Dataset: Dataset (GitHub, MaulaIlma/Indonesian-Batik-Recognition-Using-GLCM-and-CDH-Methods). Classes: Bandung, Bogor, Ciamis, Cimahi, Cirebon, Garut, Indramayu, Kabupaten Bandung, Kabupaten Cirebon, Kabupaten Tasikmalaya, Kuningan, Majalengka, Sumedang, Tasikmalaya.

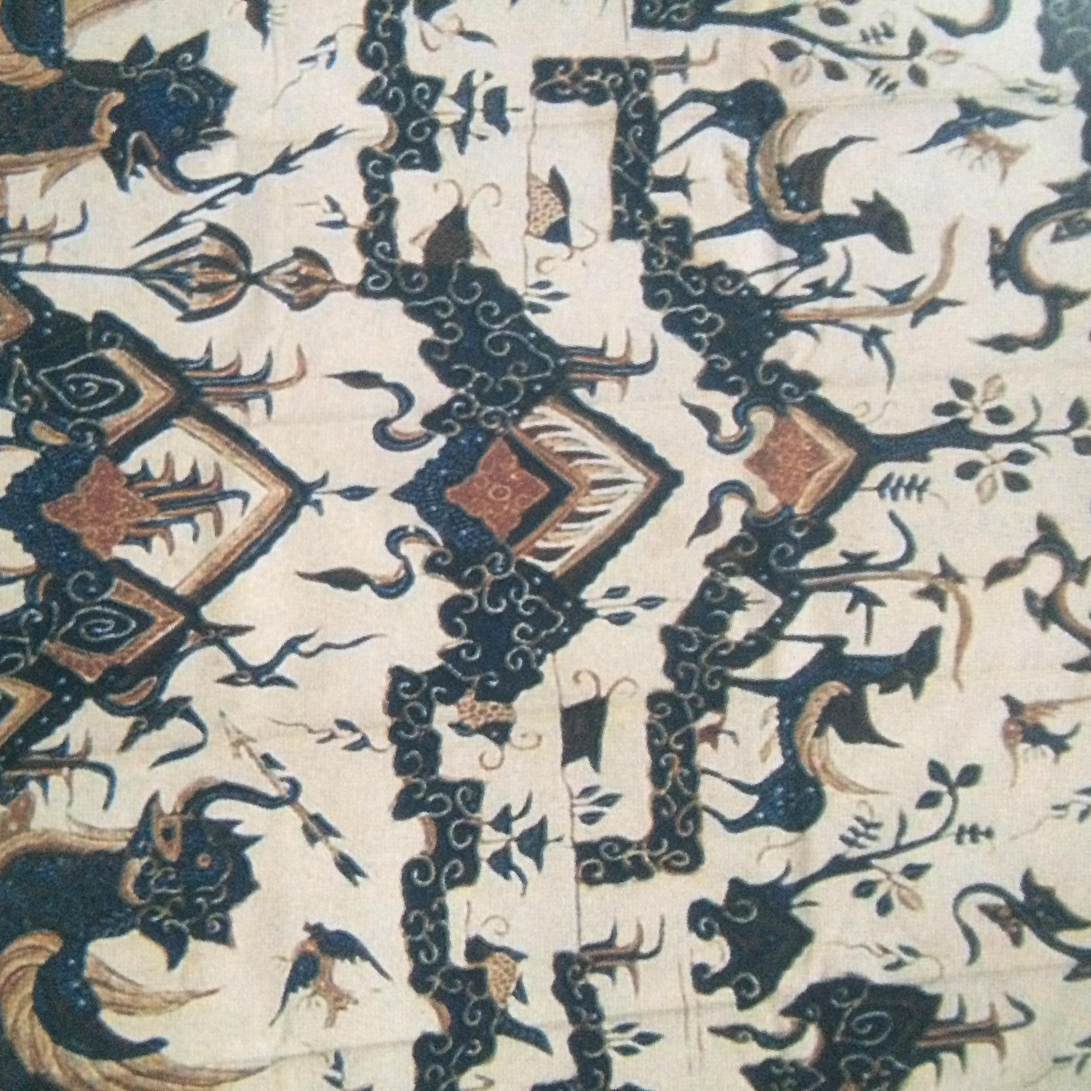
Label: Cirebon

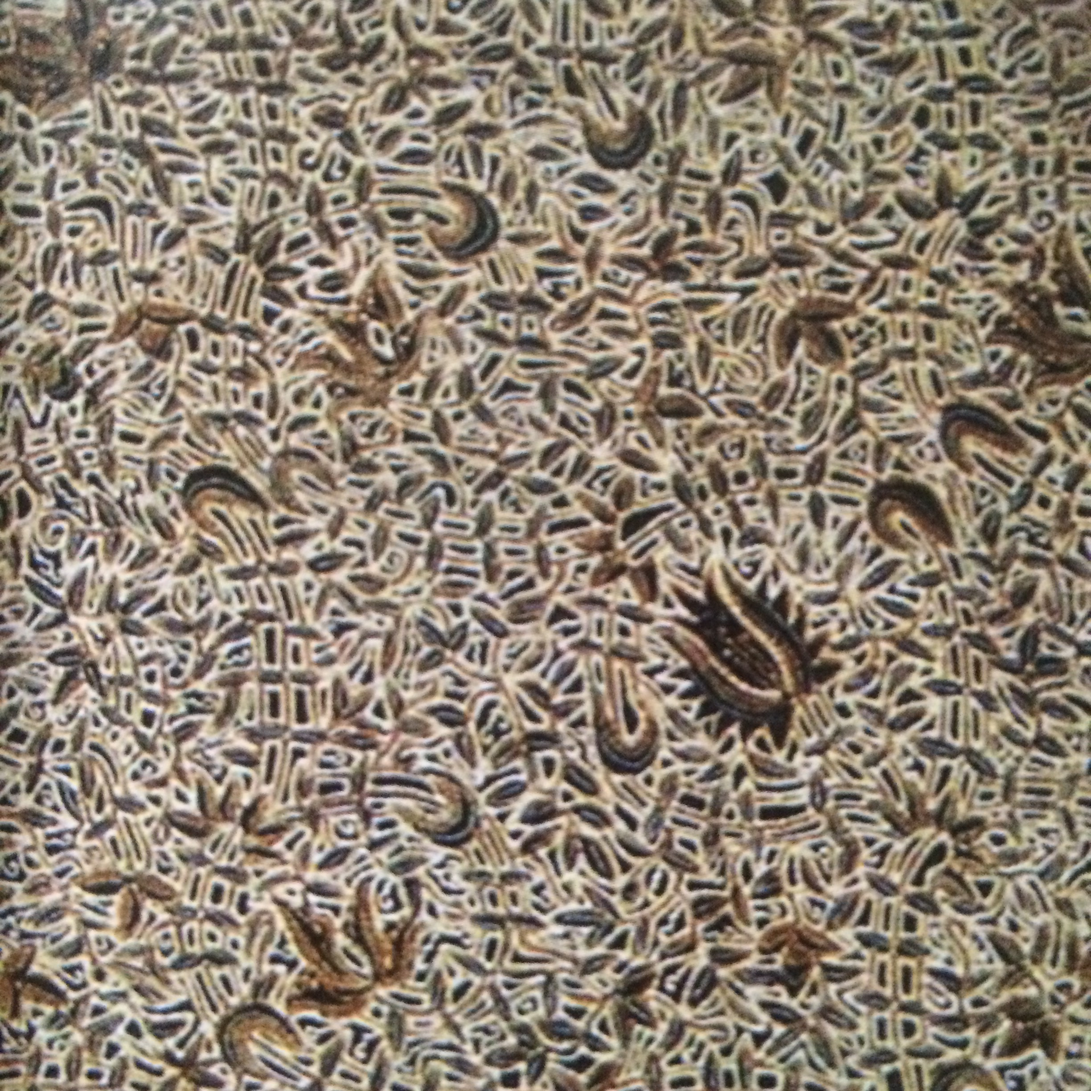
Label: Kabupaten Cirebon

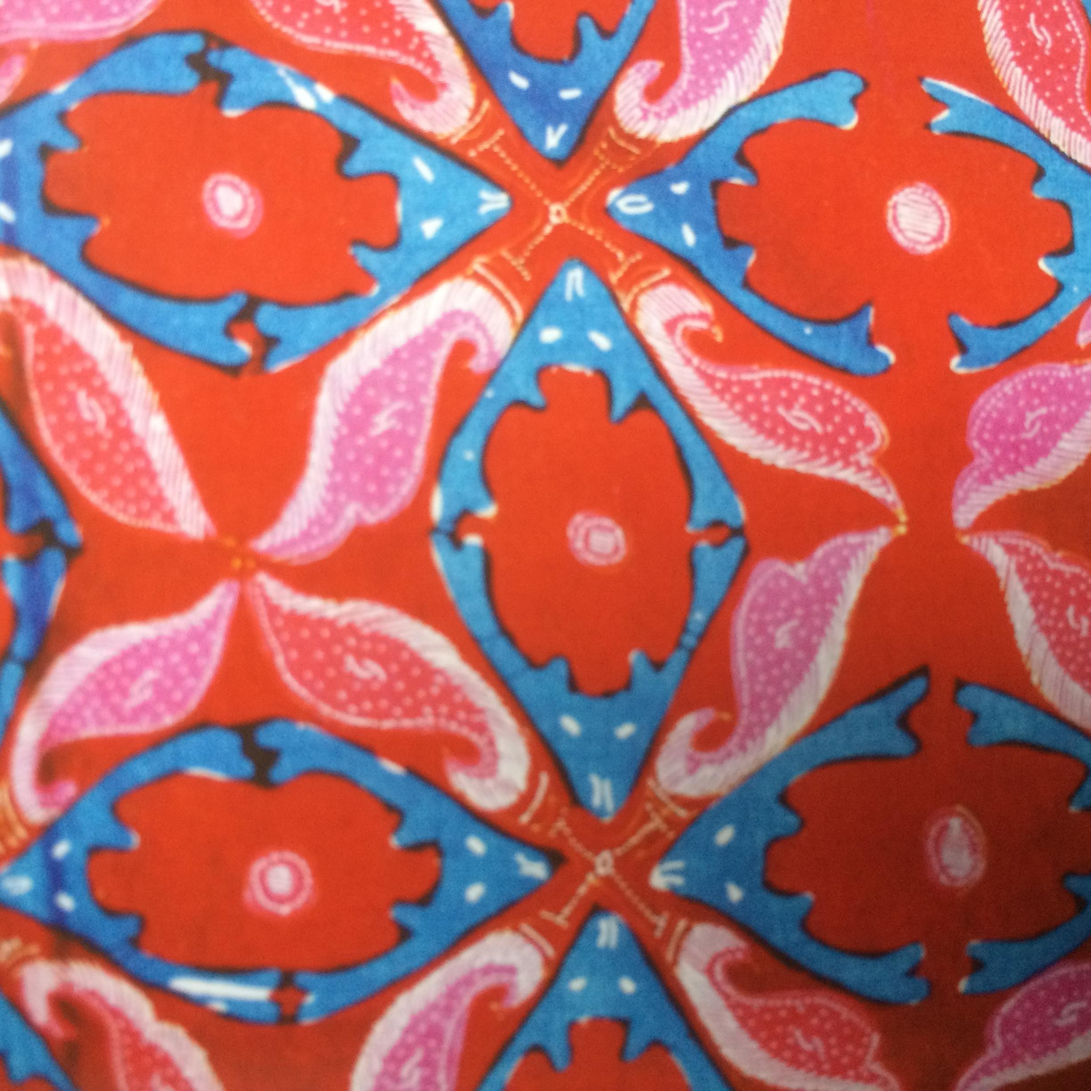
Label: Bogor

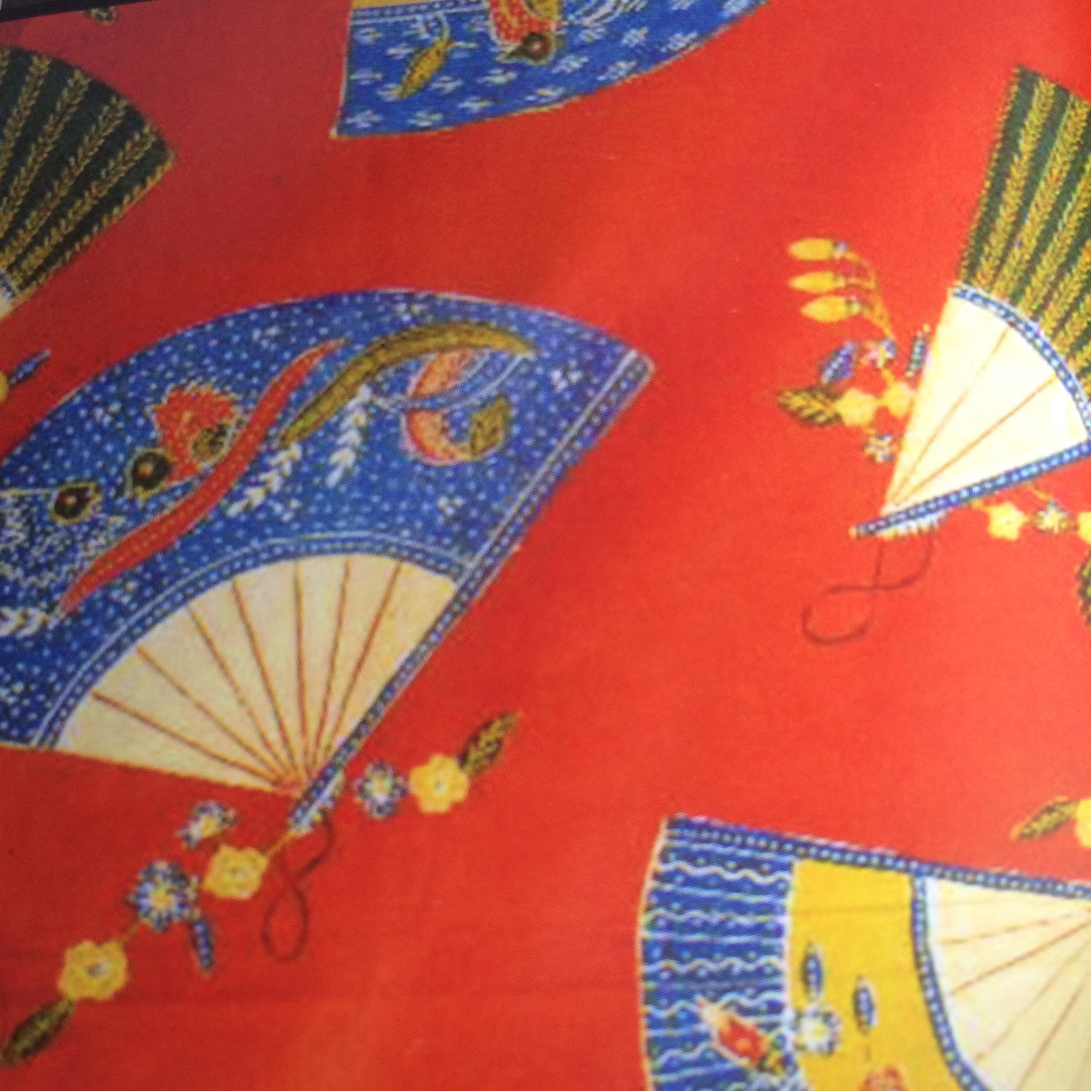
Label: Garut

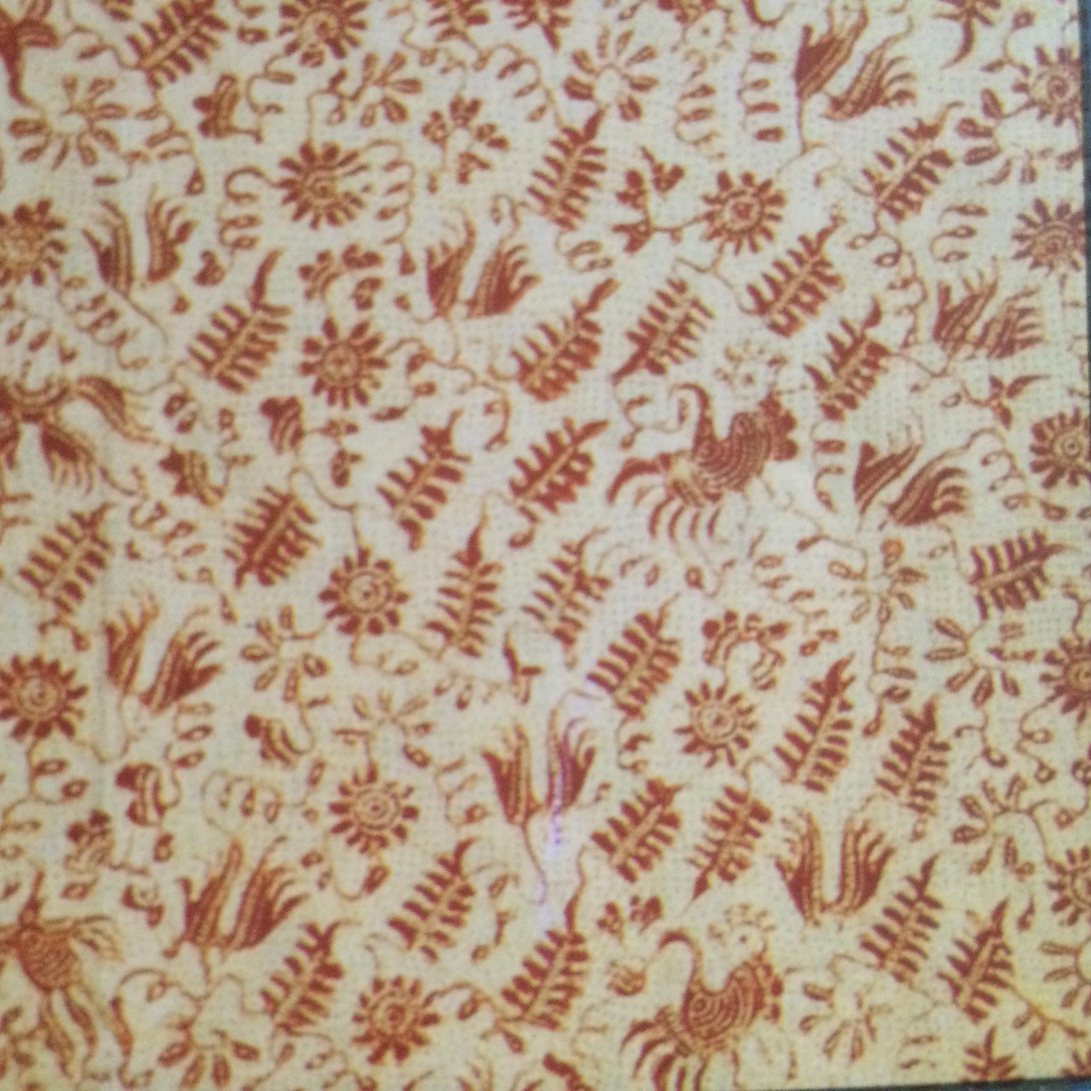
Label: Indramayu

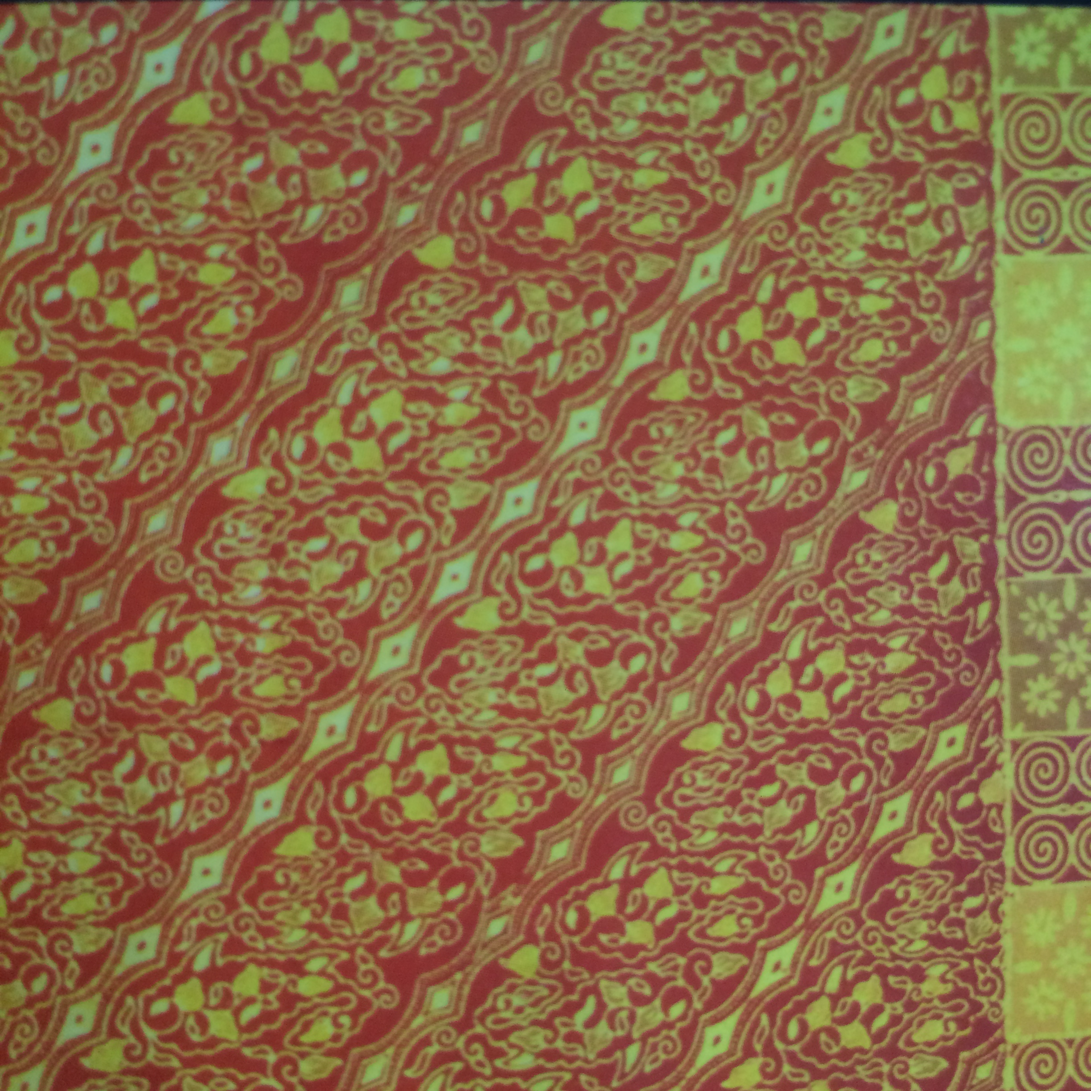
Label: Ciamis
